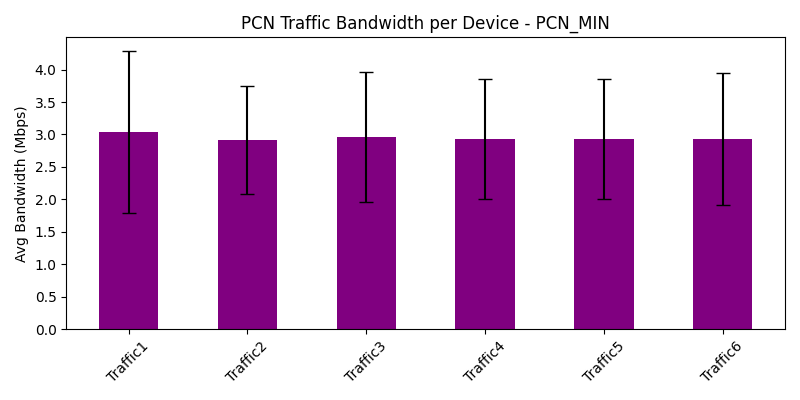

Values plotted in this chart, from the file beside it:
traffic_device, avg_bandwidth_Mbps, var_bandwidth_Mbps
Traffic1, 3.038, 1.55
Traffic2, 2.916, 0.6961
Traffic3, 2.959, 1.014
Traffic4, 2.932, 0.8588
Traffic5, 2.93, 0.8617
Traffic6, 2.932, 1.032
